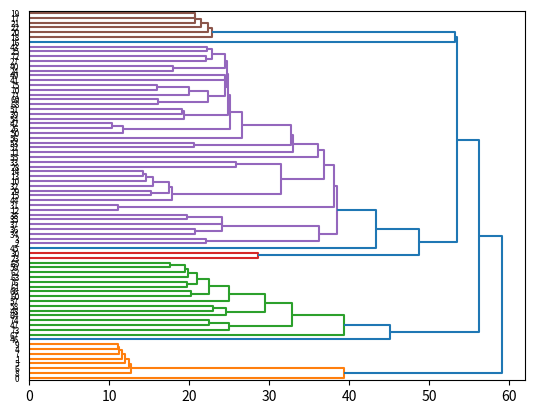

This chart was generated by the following Python code: (Note: this script raises an exception after producing the figure.)
#!/usr/bin/python

# Load required modules
import pandas as pd
import scipy.spatial
import scipy.cluster
import numpy as np
import json
import matplotlib.pyplot as plt
import functools
import networkx as nx
from networkx.readwrite import json_graph

# Example data: gene expression
geneExp = {'genes': ["0", "1", "2", "3", "4", "5", "6", "7", "8", "9", "10", "11", "12", "13", "14", "15", "16", "17", "18", "19", "20", "21", "22", "23", "24", "25", "26", "27", "28", "29", "30", "31", "32", "33", "34", "35", "36", "37", "38", "39", "40", "41", "42", "43", "44", "45", "46", "47", "48", "49", "50", "51", "52", "53", "54", "55", "56", "57", "58", "59", "60", "61", "62", "63", "64", "65", "66", "67", "68", "69", "70", "71", "72", "73", "74", "75", "76"],
           'exp1': [-153.61350767373872, -178.81683102405182, -106.47037090489454, -96.97131130965386, -188.79044747999072, -195.63361395310764, -167.49730822492728, -197.6712672726601, -192.3164547884889, -189.2032605887982, -4.90206035844503, -23.980463769319737, -62.32904828511515, -18.40702943917438, -32.65795787145551, -59.7710516454193, -35.28511479993335, -76.03767648989876, -74.51289477721845, -90.75681934856946, -97.01754386815281, -57.60683401494254, -107.78468788600293, -67.5727630368314, -14.60004874708656, 19.298461259112358, 23.55908020448588, -18.70558342643693, -79.15665379295847, -62.5831428901978, -79.49009621463728, -54.926262423817406, -46.62582519588268, -53.54630572519164, -26.098992212145898, -66.98475984978093, -43.17529090874181, -47.0762351216003, -69.43644809106183, 76.76140499564151, -7.776128460898534, 65.48475597299897, 21.7893492132959, 3.0427701437097383, -76.28117288745675, -122.22164448098007, 92.96900593631742, 94.11145895738849, 95.0419460333584, 59.27953755565993, 29.17250606000878, 60.388500492312815, 92.33826226331476, 73.01395081015855, 92.74542081190276, 105.38135323516433, 110.8526521972619, 154.77261110522792, 117.3219508497147, 168.73324306146267, 178.94563729233332, 157.57461457537573, 151.3743197951473, 185.15864810751157, 128.06057145778448, 185.87815473932238, 166.8689260545572, 191.30020092027695, 14.54926617623866, 0.11964321318456335, 36.71042484759652, 27.917391173852526, -27.611563834747567, 111.02942015556029, 83.11577179945563, 44.62443163140196, 152.78119588257553]
,
           'exp2': [86.95554145281945, 120.62809977890439, 50.31992689845783, 70.21780005972931, 104.5280744984741, 85.80285560876611, 125.97609794287736, 97.57426542046785, 73.45531027561496, 115.57931954434936, 53.2189171085891, 20.746148071491042, -58.0274166601947, 58.923505232337384, 58.20915478282677, 29.510825946592487, -177.12276656857185, -215.91837925905165, -240.8102958019552, -201.36961874911728, -234.04400844215002, -225.51518268680985, -214.4056191182733, -134.4205269521361, -60.486332117428056, -41.650739209094624, -66.44103614698113, -19.450732523317395, -8.439442861798566, 44.463293450084976, -108.40181436928542, -66.24956112822787, 51.611375656125716, -5.161875527945953, 106.93336254267636, 90.62428274162706, 95.2620189477435, 119.03734651495822, 110.15345271367342, -59.81219869474531, -77.05537728715224, -18.452035578735604, -76.61623470413588, -26.403544089515155, 22.85630659928161, -12.977270411244547, 154.99681690250335, 109.85860583728272, 47.00215385970525, -42.09410919502962, -85.77576838729061, -69.62117645038772, -103.57851229619156, -110.82999415499732, -70.82080942852228, -15.647879351954037, -51.32487457151714, 11.138683785082963, 41.21111349526551, 44.71373325323221, 83.09310203811494, 62.54127213853898, 35.882439079380546, 60.260809227975464, 63.30830507985422, 40.47417578706403, 99.31102075921879, -3.6011983976488846, 5.342305366952755, -1.836064353535262, 8.289483455619314, 26.180331239459463, -39.68390456189229, 91.45761111413424, 90.26465434990402, -5.634784118943841, 81.74003173879488]

           }
df = pd.DataFrame(geneExp)

# Determine distances (default is Euclidean)
dataMatrix = np.array(df[['exp1', 'exp2']])
distMat = scipy.spatial.distance.pdist(dataMatrix)

# Cluster hierarchicaly using scipy
clusters = scipy.cluster.hierarchy.linkage(distMat, method='single')
T = scipy.cluster.hierarchy.to_tree(clusters, rd=False)

# Create dictionary for labeling nodes by their IDs
labels = list(df.genes)
id2name = dict(zip(range(len(labels)), labels))

# Draw dendrogram using matplotlib to scipy-dendrogram.pdf
scipy.cluster.hierarchy.dendrogram(clusters, labels=labels, orientation='right')
plt.savefig("scipy-dendrogram.png")


# Create a nested dictionary from the ClusterNode's returned by SciPy
def add_node(node, parent):
    # First create the new node and append it to its parent's children
    newNode = dict(node_id=node.id, children=[])
    parent["children"].append(newNode)

    # Recursively add the current node's children
    if node.left: add_node(node.left, newNode)
    if node.right: add_node(node.right, newNode)


# Initialize nested dictionary for d3, then recursively iterate through tree
d3Dendro = dict(children=[], name="Root1")
add_node(T, d3Dendro)

dendoArr = []
currLength = 0

# Label each node with the names of each leaf in its subtree
def label_tree(n):
    # If the node is a leaf, then we have its name
    if len(n["children"]) == 0:
        leafNames = [id2name[n["node_id"]]]

    # If not, flatten all the leaves in the node's subtree
    else:
        leafNames = functools.reduce(lambda ls, c: ls + label_tree(c), n["children"], [])

    # Delete the node id since we don't need it anymore and
    # it makes for cleaner JSON


    del n["node_id"]

    # Labeling convention: "-"-separated leaf names
    n["name"] = name = "-".join(sorted(map(str, leafNames)))

    # print(leafNames if len(leafNames) == 2 else "")
    global currLength
    global dendoArr
    if len(leafNames) > currLength :
        diff = len(leafNames)- currLength
        # print(diff)
        i = 0
        while(i < diff):
            dendoArr.append([])
            i += 1
        # print(dendoArr)
        currLength = len(leafNames)
        # print(len(leafNames))
        # print(currLength)

    # print(leafNames);
    dendoArr[len(leafNames)-1].append(leafNames)

    # print(dendoArr)
    return leafNames


# print(dendoArr)

# print(len(dendoArr))

label_tree(d3Dendro["children"][0])

# Output to JSON
json.dump(d3Dendro, open("d3-dendrogram.json", "w"), sort_keys=True, indent=4)

def createMergeJson(idx , dendoNodeList):
    G = nx.read_gml('lesmis.gml', label='id')
    H= []
    H.append(G)
    for nodeList in dendoNodeList :
        # print(nodeList)
        u = nodeList[0]
        # print("u :: "+ u)
        for x in range(1, len(nodeList)):
            I = H.pop()
            v = nodeList[x]
            # print("v :: "+v)
            # print(I.nodes())
            H.append(nx.contracted_nodes(I, int(u), int(v), self_loops=False))
    J = H.pop()
    H.append(J)

    L = nx.Graph()
    L.add_nodes_from(J.nodes())
    L.add_edges_from(J.edges())
    print(J.nodes())
    print(J.edges())
    # print(idx)

    jsonStr = getJsonStr(J)
    print(jsonStr)
    # attrsG = dict(id='id', source='source', target='target', key='id')

    # print(json.dumps(json_graph.node_link_data(L)))
    with open('lemisContracted'+str(idx)+'.json', "w") as json_file:
        json_file.write(jsonStr)


    # nx.write_gml(J, 'lemisContracted'+str(idx)+'.gml')

def getJsonStr(G):
    jsonStr = "{ " + "\"nodes\"" + ":[ "
    j = 0
    for n in G.nodes():
        jsonStr += "{\"id\": "+str(n)+"}"
        j += 1
        if j != len(G.nodes()):
            jsonStr += ", "
    jsonStr += "], \"links\": ["

    j = 0
    for n in G.edges():
        jsonStr += "{\"source\": "+str(n[0])+", \"target\": "+str(n[1])+"}"
        j += 1
        if j != len(G.edges()):
            jsonStr += ", "
    jsonStr += "]}"

    return jsonStr

j = 0
for dendoNodeList in dendoArr :
    if dendoNodeList != [] :
        # for mergeNode in dendoNodeList:
        #     print(mergeNode)
        j += 1
        if j != 1 :
            # print(dendoNodeList)
            createMergeJson( j, dendoNodeList)
